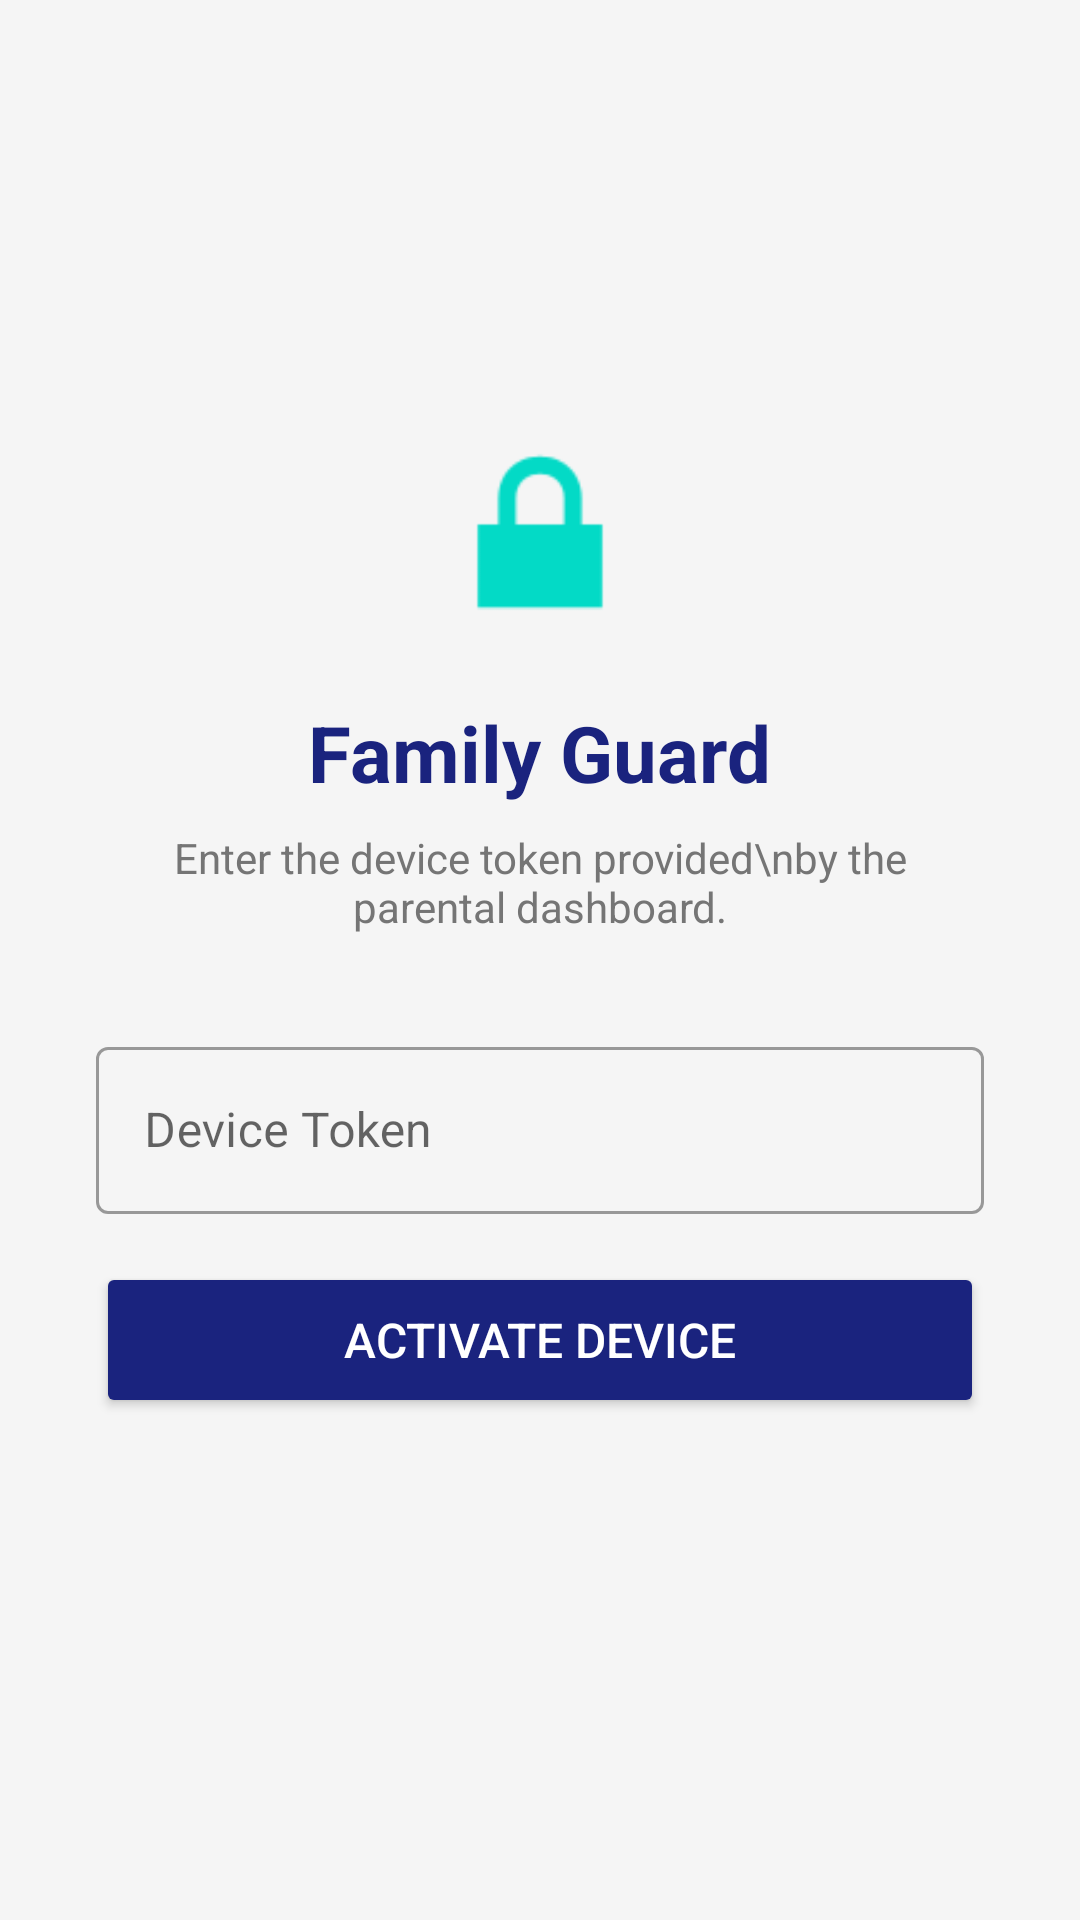

Android layout source for this screen:
<!-- AndroidManifest.xml: application theme Theme.MaterialComponents.Light.NoActionBar -->
<!-- res/layout/activity_setup.xml -->
<?xml version="1.0" encoding="utf-8"?>
<LinearLayout xmlns:android="http://schemas.android.com/apk/res/android"
    android:layout_width="match_parent"
    android:layout_height="match_parent"
    android:orientation="vertical"
    android:gravity="center"
    android:padding="32dp"
    android:background="#F5F5F5">

    <ImageView
        android:layout_width="80dp"
        android:layout_height="80dp"
        android:src="@android:drawable/ic_lock_lock"
        android:layout_marginBottom="16dp" />

    <TextView
        android:layout_width="wrap_content"
        android:layout_height="wrap_content"
        android:text="@string/app_name"
        android:textSize="26sp"
        android:textStyle="bold"
        android:textColor="#1A237E"
        android:layout_marginBottom="8dp" />

    <TextView
        android:layout_width="wrap_content"
        android:layout_height="wrap_content"
        android:text="Enter the device token provided\nby the parental dashboard."
        android:textSize="14sp"
        android:textColor="#757575"
        android:gravity="center"
        android:layout_marginBottom="32dp" />

    <com.google.android.material.textfield.TextInputLayout
        android:layout_width="match_parent"
        android:layout_height="wrap_content"
        android:hint="Device Token"
        style="@style/Widget.MaterialComponents.TextInputLayout.OutlinedBox"
        android:layout_marginBottom="16dp">

        <com.google.android.material.textfield.TextInputEditText
            android:id="@+id/etToken"
            android:layout_width="match_parent"
            android:layout_height="wrap_content"
            android:inputType="textNoSuggestions"
            android:maxLines="1" />

    </com.google.android.material.textfield.TextInputLayout>

    <Button
        android:id="@+id/btnActivate"
        android:layout_width="match_parent"
        android:layout_height="52dp"
        android:text="Activate Device"
        android:backgroundTint="#1A237E"
        android:textColor="#FFFFFF"
        android:textSize="16sp" />

    <TextView
        android:id="@+id/tvError"
        android:layout_width="wrap_content"
        android:layout_height="wrap_content"
        android:text=""
        android:textColor="#D32F2F"
        android:textSize="13sp"
        android:layout_marginTop="12dp"
        android:gravity="center" />

</LinearLayout>
<!-- resources referenced by this layout -->
<resources>
  <string name="app_name">Family Guard</string>
</resources>
